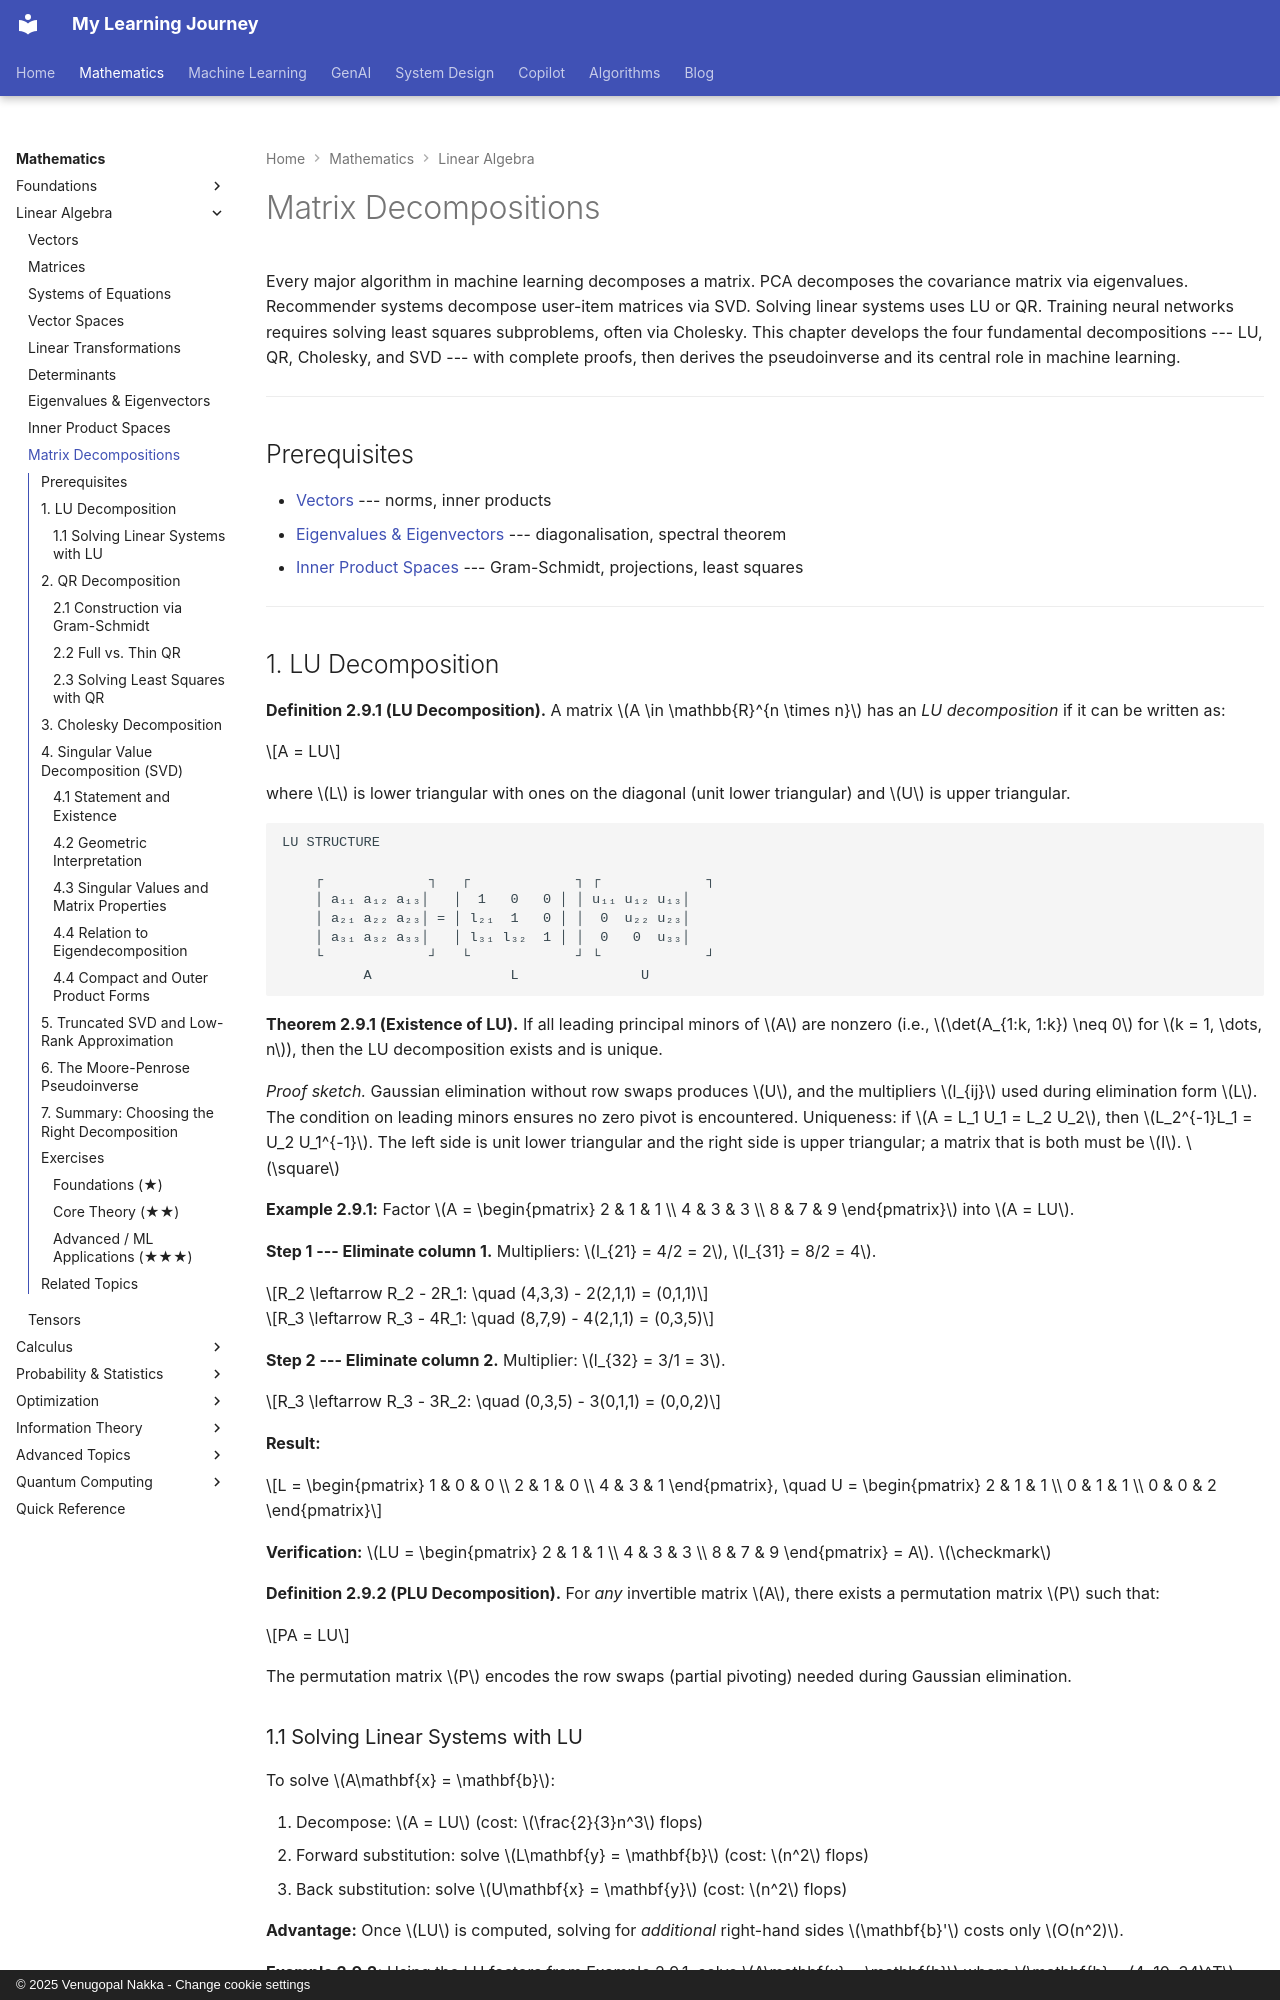

repository: nvgr-GenAI/my-learning · page: math/linear-algebra/matrix-decompositions/index.html · generator: mkdocs · copyright: © 2025 Venugopal Nakka - Change cookie settings

# Matrix Decompositions

Every major algorithm in machine learning decomposes a matrix. PCA decomposes the covariance matrix via eigenvalues. Recommender systems decompose user-item matrices via SVD. Solving linear systems uses LU or QR. Training neural networks requires solving least squares subproblems, often via Cholesky. This chapter develops the four fundamental decompositions --- LU, QR, Cholesky, and SVD --- with complete proofs, then derives the pseudoinverse and its central role in machine learning.

---

## Prerequisites

- [Vectors](vectors.md) --- norms, inner products
- [Eigenvalues & Eigenvectors](eigenvalues.md) --- diagonalisation, spectral theorem
- [Inner Product Spaces](inner-product-spaces.md) --- Gram-Schmidt, projections, least squares

---

## 1. LU Decomposition

**Definition 2.9.1 (LU Decomposition).** A matrix $A \in \mathbb{R}^{n \times n}$ has an *LU decomposition* if it can be written as:

$$A = LU$$

where $L$ is lower triangular with ones on the diagonal (unit lower triangular) and $U$ is upper triangular.

```
LU STRUCTURE

    ┌             ┐   ┌             ┐ ┌             ┐
    │ a₁₁ a₁₂ a₁₃│   │  1   0   0 │ │ u₁₁ u₁₂ u₁₃│
    │ a₂₁ a₂₂ a₂₃│ = │ l₂₁  1   0 │ │  0  u₂₂ u₂₃│
    │ a₃₁ a₃₂ a₃₃│   │ l₃₁ l₃₂  1 │ │  0   0  u₃₃│
    └             ┘   └             ┘ └             ┘
          A                 L               U
```

**Theorem 2.9.1 (Existence of LU).** If all leading principal minors of $A$ are nonzero (i.e., $\det(A_{1:k, 1:k}) \neq 0$ for $k = 1, \dots, n$), then the LU decomposition exists and is unique.

*Proof sketch.* Gaussian elimination without row swaps produces $U$, and the multipliers $l_{ij}$ used during elimination form $L$. The condition on leading minors ensures no zero pivot is encountered. Uniqueness: if $A = L_1 U_1 = L_2 U_2$, then $L_2^{-1}L_1 = U_2 U_1^{-1}$. The left side is unit lower triangular and the right side is upper triangular; a matrix that is both must be $I$. $\square$

**Example 2.9.1:** Factor $A = \begin{pmatrix} 2 & 1 & 1 \\ 4 & 3 & 3 \\ 8 & 7 & 9 \end{pmatrix}$ into $A = LU$.

**Step 1 --- Eliminate column 1.** Multipliers: $l_{21} = 4/2 = 2$, $l_{31} = 8/2 = 4$.

$$R_2 \leftarrow R_2 - 2R_1: \quad (4,3,3) - 2(2,1,1) = (0,1,1)$$

$$R_3 \leftarrow R_3 - 4R_1: \quad (8,7,9) - 4(2,1,1) = (0,3,5)$$

**Step 2 --- Eliminate column 2.** Multiplier: $l_{32} = 3/1 = 3$.

$$R_3 \leftarrow R_3 - 3R_2: \quad (0,3,5) - 3(0,1,1) = (0,0,2)$$

**Result:**

$$L = \begin{pmatrix} 1 & 0 & 0 \\ 2 & 1 & 0 \\ 4 & 3 & 1 \end{pmatrix}, \quad U = \begin{pmatrix} 2 & 1 & 1 \\ 0 & 1 & 1 \\ 0 & 0 & 2 \end{pmatrix}$$

**Verification:** $LU = \begin{pmatrix} 2 & 1 & 1 \\ 4 & 3 & 3 \\ 8 & 7 & 9 \end{pmatrix} = A$. $\checkmark$

**Definition 2.9.2 (PLU Decomposition).** For *any* invertible matrix $A$, there exists a permutation matrix $P$ such that:

$$PA = LU$$

The permutation matrix $P$ encodes the row swaps (partial pivoting) needed during Gaussian elimination.
